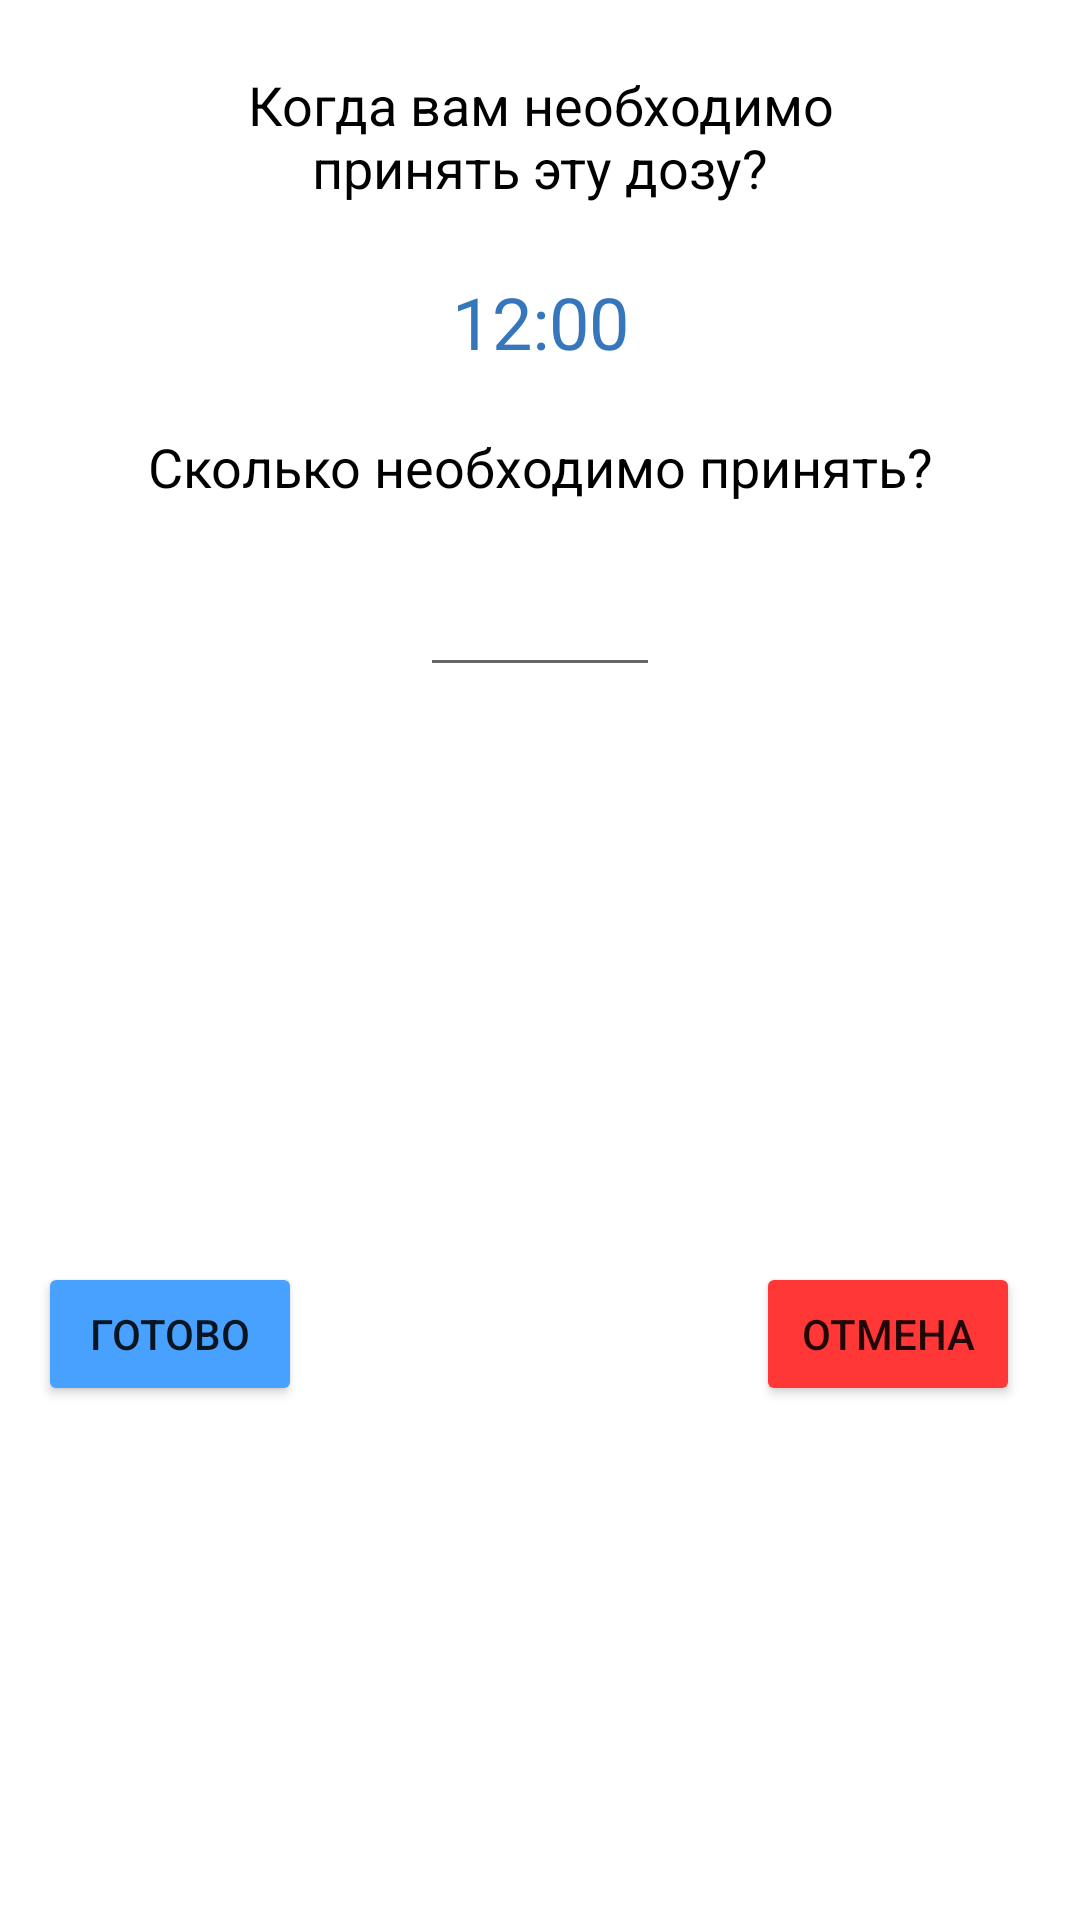

Here is an Android app screen rendered from its layout file. Give the layout XML and the strings, colors and styles it references.
<!-- AndroidManifest.xml: application theme Theme.ProjectDraft1 -->
<!-- res/layout/fragment_time_dialog.xml -->
<?xml version="1.0" encoding="utf-8"?>
<androidx.constraintlayout.widget.ConstraintLayout xmlns:android="http://schemas.android.com/apk/res/android"
    xmlns:app="http://schemas.android.com/apk/res-auto"
    xmlns:tools="http://schemas.android.com/tools"
    android:layout_width="wrap_content"
    android:layout_height="wrap_content">

    <TextView
        android:id="@+id/textView2"
        android:layout_width="238dp"
        android:layout_height="51dp"
        android:layout_marginTop="20dp"
        android:gravity="center"
        android:text="Когда вам необходимо принять эту дозу?"
        android:textColor="@color/black"
        android:textSize="18sp"
        app:layout_constraintEnd_toEndOf="parent"
        app:layout_constraintHorizontal_bias="0.5"
        app:layout_constraintStart_toStartOf="parent"
        app:layout_constraintTop_toTopOf="parent" />

    <TextView
        android:id="@+id/tvTimeRedactor"
        android:layout_width="wrap_content"
        android:layout_height="wrap_content"
        android:layout_marginTop="20dp"
        android:text="12:00"
        android:textColor="@color/blue_grey"
        android:textSize="24sp"
        app:layout_constraintEnd_toEndOf="parent"
        app:layout_constraintStart_toStartOf="parent"
        app:layout_constraintTop_toBottomOf="@+id/textView2" />

    <TextView
        android:id="@+id/textView4"
        android:layout_width="wrap_content"
        android:layout_height="wrap_content"
        android:layout_marginStart="10dp"
        android:layout_marginTop="20dp"
        android:layout_marginEnd="10dp"
        android:text="Сколько необходимо принять?"
        android:textColor="@color/black"
        android:textSize="18sp"
        app:layout_constraintEnd_toEndOf="parent"
        app:layout_constraintHorizontal_bias="0.5"
        app:layout_constraintStart_toStartOf="parent"
        app:layout_constraintTop_toBottomOf="@+id/tvTimeRedactor" />

    <EditText
        android:id="@+id/edAmount"
        android:layout_width="80dp"
        android:layout_height="0dp"
        android:layout_marginTop="20dp"
        android:ems="10"
        android:gravity="center"
        android:inputType="number"
        app:layout_constraintEnd_toEndOf="parent"
        app:layout_constraintStart_toStartOf="parent"
        app:layout_constraintTop_toBottomOf="@+id/textView4" />

    <Button
        android:id="@+id/btDialogDone"
        android:layout_width="wrap_content"
        android:layout_height="wrap_content"
        android:layout_marginTop="40dp"
        android:layout_marginBottom="20dp"
        android:backgroundTint="@color/blue"
        android:text="Готово"
        app:layout_constraintBottom_toBottomOf="parent"
        app:layout_constraintEnd_toEndOf="parent"
        app:layout_constraintHorizontal_bias="0.047"
        app:layout_constraintStart_toStartOf="parent"
        app:layout_constraintTop_toBottomOf="@+id/edAmount" />

    <Button
        android:id="@+id/btDialogCancel"
        android:layout_width="wrap_content"
        android:layout_height="wrap_content"
        android:layout_marginTop="40dp"
        android:layout_marginBottom="20dp"
        android:backgroundTint="@color/red"
        android:text="Отмена"
        app:layout_constraintBottom_toBottomOf="parent"
        app:layout_constraintEnd_toEndOf="parent"
        app:layout_constraintHorizontal_bias="0.926"
        app:layout_constraintStart_toStartOf="parent"
        app:layout_constraintTop_toBottomOf="@+id/edAmount" />

</androidx.constraintlayout.widget.ConstraintLayout>
<!-- resources referenced by this layout -->
<resources>
  <color name="black">#FF000000</color>
  <color name="blue">#48A0FF</color>
  <color name="blue_grey">#3576BC</color>
  <color name="red">#FF3737</color>
  <style name="Theme.ProjectDraft1" parent="Theme.MaterialComponents.DayNight.DarkActionBar">
          
          <item name="colorPrimary">@color/blue</item>
          <item name="colorPrimaryVariant">@color/blue_grey</item>
          <item name="colorOnPrimary">@color/white</item>
          
          <item name="colorSecondary">@color/teal_200</item>
          <item name="colorSecondaryVariant">@color/teal_700</item>
          <item name="colorOnSecondary">@color/black</item>
          
          <item name="android:statusBarColor">?attr/colorPrimaryVariant</item>
          
      </style>
  <color name="white">#FFFFFFFF</color>
  <color name="teal_200">#FF03DAC5</color>
  <color name="teal_700">#FF018786</color>
</resources>
